Run: headless pygame with SDL's dummy video driver; simulated clock (each Clock.tick advances the game by its frame time, no real sleeping); random seed 0; keys injected as events and as key.get_pressed() state; no mouse input.
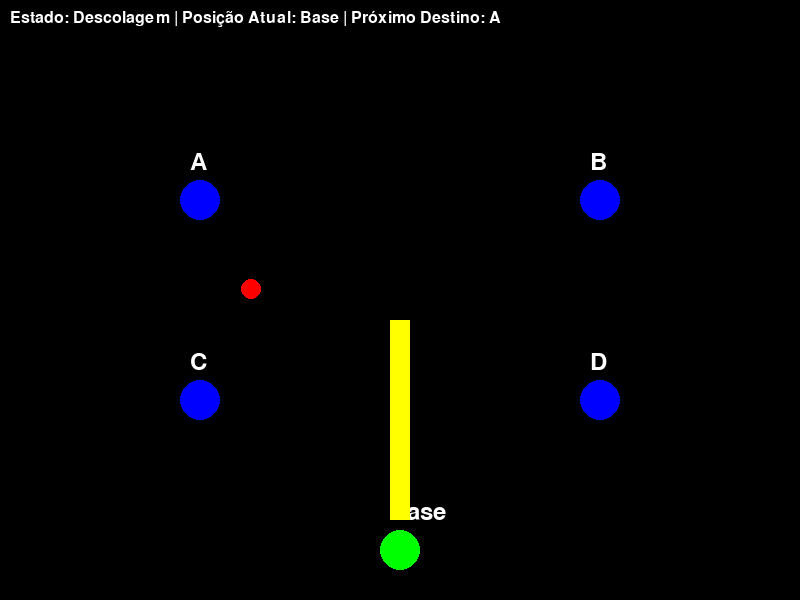
Frame 1 of 4 · flips 1–60 · no input
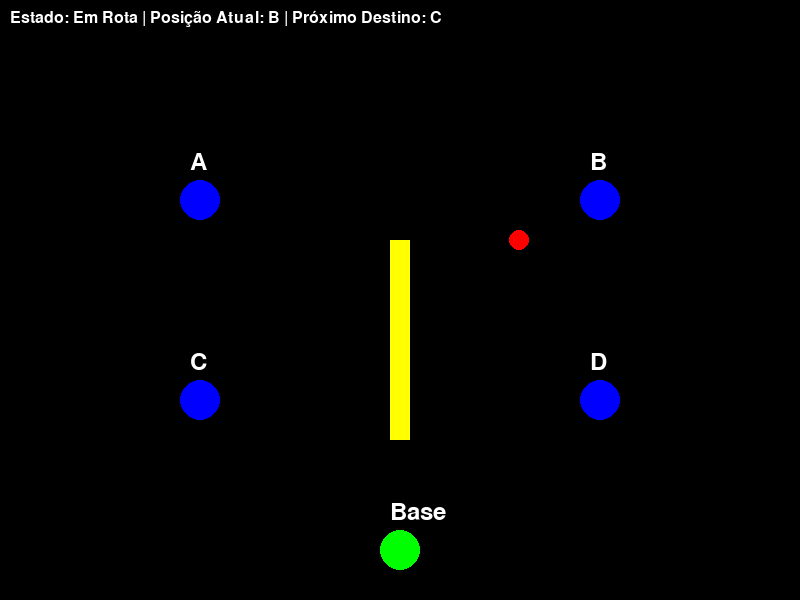
Frame 2 of 4 · flips 61–180 · tapped SPACE, RETURN · held RIGHT (→), D
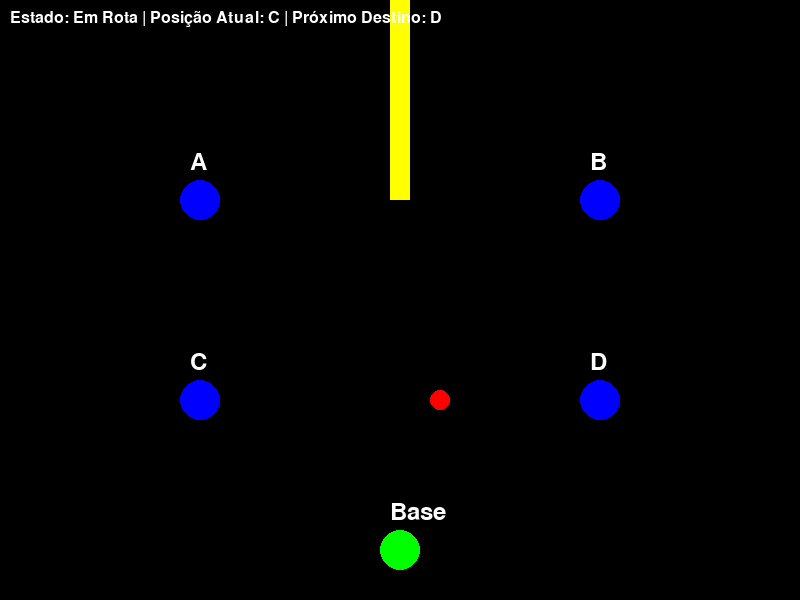
Frame 3 of 4 · flips 181–300 · held DOWN (↓), S
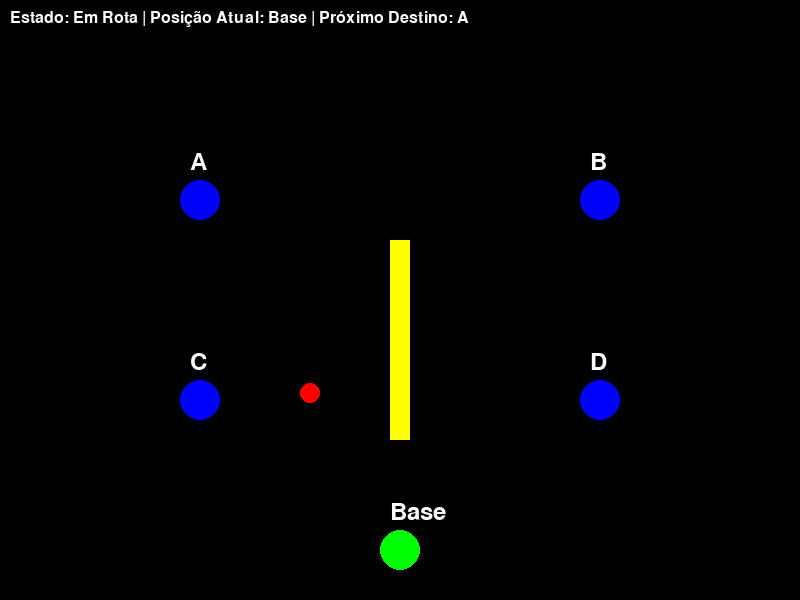
Frame 4 of 4 · flips 301–420 · held LEFT (←), A, UP (↑), W

The pygame program that drew these frames:

import pygame
import sys
import math

# Inicializar Pygame
pygame.init()

# Configurações da tela
LARGURA, ALTURA = 800, 600
tela = pygame.display.set_mode((LARGURA, ALTURA))
pygame.display.set_caption("Simulação de Drone - Ronda com Obstáculo")

# Cores
PRETO = (0, 0, 0)
BRANCO = (255, 255, 255)
VERMELHO = (255, 0, 0)
VERDE = (0, 255, 0)
AZUL = (0, 0, 255)
AMARELO = (255, 255, 0)

# Posições dos locais
POSICOES = {
    'Base': (400, 550),
    'A': (200, 200),
    'B': (600, 200),
    'C': (200, 400),
    'D': (600, 400)
}

# Configurações do obstáculo
OBSTACULO_LARGURA = 20
OBSTACULO_ALTURA = 200
OBSTACULO_VELOCIDADE = 2

def representar_e_inicializar_o_sistema():
    return {
        'estado_drone': 'Descolagem',
        'posicao_atual': 'Base',
        'posicao_drone': POSICOES['Base'],
        'destino': POSICOES['A'],
        'proximo_destino': 'A',
        'movimento_completo': False,
        'obstaculo_y': (ALTURA - OBSTACULO_ALTURA) // 2,
        'obstaculo_direcao': 1,  # 1 para baixo, -1 para cima
        'rota_alternativa': None,
        'evitando_obstaculo': False
    }

def regra_atualizar_estado_voo(sistema):
    sistema = regra_mover_drone(sistema)

    if sistema['movimento_completo'] and sistema['estado_drone'] == 'Descolagem':
        sistema['estado_drone'] = 'Em Rota'
    if sistema['movimento_completo'] and sistema['estado_drone'] == 'Em Rota' and not sistema['evitando_obstaculo']:
        sistema['posicao_atual'] = sistema['proximo_destino']
        proxima_posicao = ação_obter_proxima_posicao(sistema['posicao_atual'])
        sistema['proximo_destino'] = proxima_posicao
        sistema['destino'] = POSICOES[proxima_posicao]
        sistema['movimento_completo'] = False
        sistema['rota_alternativa'] = None
    
    # Atualizar posição do obstáculo
    sistema['obstaculo_y'] += OBSTACULO_VELOCIDADE * sistema['obstaculo_direcao']
    if sistema['obstaculo_y'] <= 0 or sistema['obstaculo_y'] + OBSTACULO_ALTURA >= ALTURA:
        sistema['obstaculo_direcao'] *= -1
    
    return sistema

def regra_mover_drone(sistema):
    velocidade = 5
    x1, y1 = sistema['posicao_drone']
    x2, y2 = sistema['destino']
    
    dx = x2 - x1
    dy = y2 - y1
    distancia = math.sqrt(dx**2 + dy**2)
    
    if distancia >= velocidade:
        fator = velocidade / distancia
        novo_x = x1 + dx * fator
        novo_y = y1 + dy * fator

        sistema['posicao_drone'] = (novo_x, novo_y)

    if distancia < velocidade:
        sistema['posicao_drone'] = sistema['destino']
        sistema['movimento_completo'] = True
        sistema['evitando_obstaculo'] = False
    
    return sistema

def ação_obter_proxima_posicao(posicao_atual):
    ordem = ['A', 'B', 'C', 'D', 'Base']
    idx = ordem.index(posicao_atual)
    return ordem[(idx + 1) % len(ordem)]

def desenhar_sistema(sistema):
    tela.fill(PRETO)
    
    # Desenhar locais
    for posicao, coordenadas in POSICOES.items():
        cor = VERDE if posicao == 'Base' else AZUL
        pygame.draw.circle(tela, cor, coordenadas, 20)
        fonte = pygame.font.Font(None, 36)
        texto = fonte.render(posicao, True, BRANCO)
        tela.blit(texto, (coordenadas[0] - 10, coordenadas[1] - 50))
    
    # Desenhar obstáculo
    pygame.draw.rect(tela, AMARELO, (LARGURA // 2 - OBSTACULO_LARGURA // 2, sistema['obstaculo_y'], OBSTACULO_LARGURA, OBSTACULO_ALTURA))
    
    # Desenhar drone
    pygame.draw.circle(tela, VERMELHO, (int(sistema['posicao_drone'][0]), int(sistema['posicao_drone'][1])), 10)
    
    # Desenhar informações
    fonte_info = pygame.font.Font(None, 24)
    info = f"Estado: {sistema['estado_drone']} | Posição Atual: {sistema['posicao_atual']} | Próximo Destino: {sistema['proximo_destino']}"
    texto_info = fonte_info.render(info, True, BRANCO)
    tela.blit(texto_info, (10, 10))

def simular_sistema():
    sistema = representar_e_inicializar_o_sistema()
    clock = pygame.time.Clock()

    while True:
        for evento in pygame.event.get():
            if evento.type == pygame.QUIT:
                pygame.quit()
                sys.exit()

        sistema = regra_atualizar_estado_voo(sistema)
        desenhar_sistema(sistema)
        
        pygame.display.flip()
        clock.tick(30)  # 30 FPS para uma animação suave

if __name__ == '__main__':
    simular_sistema()
